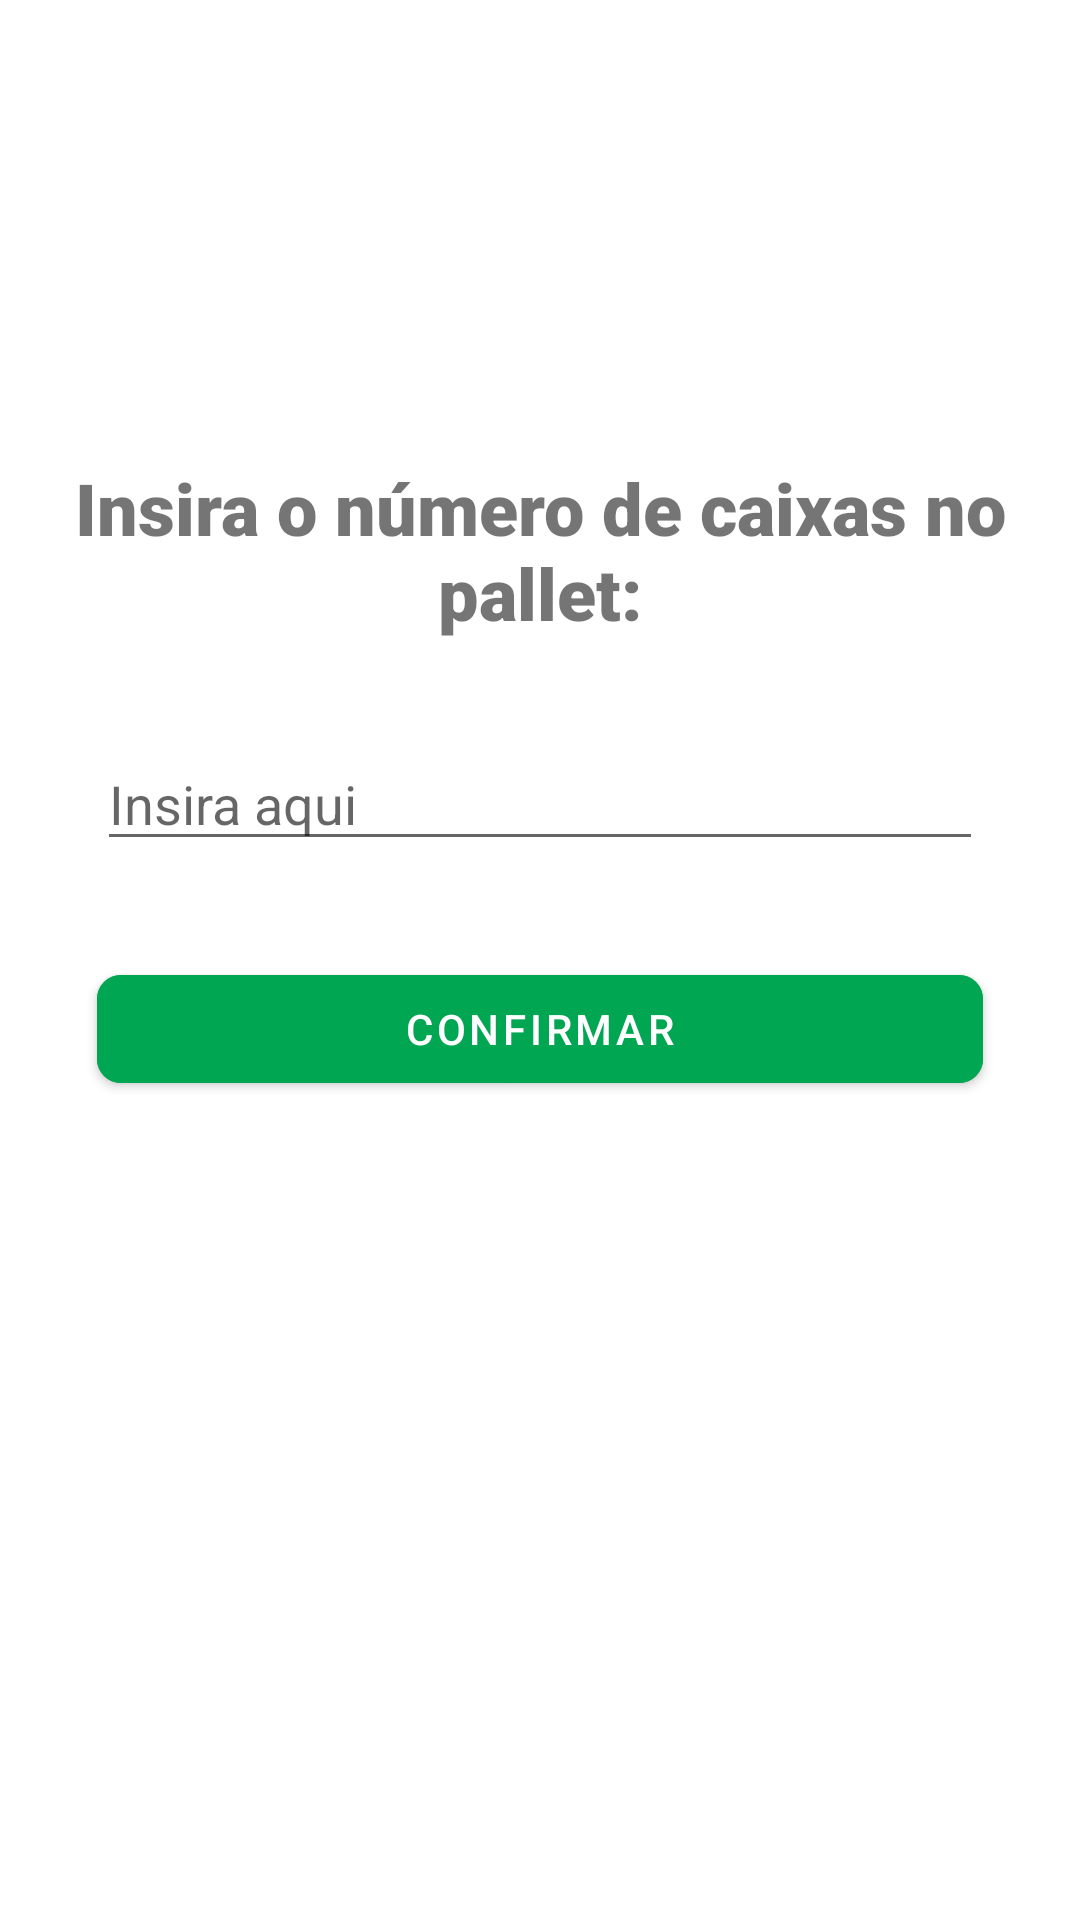

Here is an Android app screen rendered from its layout file. Give the layout XML and the strings, colors and styles it references.
<!-- AndroidManifest.xml: application theme Theme.Scanner -->
<!-- res/layout/dialog.xml -->
<?xml version="1.0" encoding="utf-8"?>
<androidx.constraintlayout.widget.ConstraintLayout xmlns:android="http://schemas.android.com/apk/res/android"
    xmlns:tools="http://schemas.android.com/tools"
    android:layout_width="match_parent"
    android:layout_height="wrap_content"
    xmlns:app="http://schemas.android.com/apk/res-auto"
    android:padding="16dp">

    <com.google.android.material.textview.MaterialTextView
        android:id="@+id/txt_titulo"
        android:layout_width="wrap_content"
        android:layout_height="wrap_content"
        android:layout_marginVertical="16dp"
        android:layout_marginTop="10dp"
        android:fontFamily="sans-serif-black"
        android:text="@string/insira_o_n_mero_de_caixas_no_pallet"
        android:textAlignment="center"
        android:textSize="24dp"
        app:layout_constraintBottom_toBottomOf="parent"
        app:layout_constraintEnd_toEndOf="parent"
        app:layout_constraintStart_toStartOf="parent"
        app:layout_constraintTop_toTopOf="parent"
        app:layout_constraintVertical_bias="0.235" />

    <com.google.android.material.textfield.TextInputEditText
        android:id="@+id/txt_input"
        android:layout_width="0dp"
        android:layout_height="wrap_content"
        app:layout_constraintWidth_percent="0.9"
        android:hint="@string/insira_aqui"
        android:layout_marginTop="32dp"
        android:inputType="number"
        app:layout_constraintTop_toBottomOf="@id/txt_titulo"
        app:layout_constraintStart_toStartOf="parent"
        app:layout_constraintEnd_toEndOf="parent"/>

    <com.google.android.material.button.MaterialButton
        android:id="@+id/btn_confirmar"
        android:layout_width="0dp"
        android:layout_height="wrap_content"
        android:text="@string/confirmar"
        app:layout_constraintWidth_percent="0.9"
        app:cornerRadius="8dp"
       android:layout_marginVertical="32dp"
        app:layout_constraintStart_toStartOf="parent"
        app:layout_constraintEnd_toEndOf="parent"
        android:backgroundTint="#00a651"
        app:layout_constraintTop_toBottomOf="@id/txt_input"/>


</androidx.constraintlayout.widget.ConstraintLayout>
<!-- resources referenced by this layout -->
<resources>
  <string name="confirmar">Confirmar</string>
  <string name="insira_aqui">Insira aqui</string>
  <string name="insira_o_n_mero_de_caixas_no_pallet">Insira o número de caixas no pallet:</string>
  <style name="Theme.Scanner" parent="Theme.MaterialComponents.DayNight.NoActionBar">
          
          <item name="colorPrimary">#00a651</item>
          <item name="colorPrimaryVariant">#00a651</item>
          <item name="colorOnPrimary">@color/white</item>
          
          <item name="colorSecondary">@color/teal_200</item>
          <item name="colorSecondaryVariant">@color/teal_700</item>
          <item name="colorOnSecondary">@color/black</item>
          
          <item name="android:statusBarColor" tools:targetApi="l">?attr/colorPrimaryVariant</item>
          <item name="android:navigationBarColor" tools:targetApi="l">@color/white</item>
          
          <item name="android:windowLightNavigationBar" tools:targetApi="27">true</item>
      </style>
  <!-- not gathered from this repository: default colours our renderer supplied (Android Studio template values) -->
  <color name="teal_200">#FF03DAC5</color>
  <color name="teal_700">#FF018786</color>
  <color name="black">#FF000000</color>
  <color name="white">#FFFFFFFF</color>
</resources>
